The GitHub repository Chivioletlly/DCNv4fortest contains a labelled image folder "DCNv4fortest" with 2 categories: haze, rain. Examples follow, each with its label.

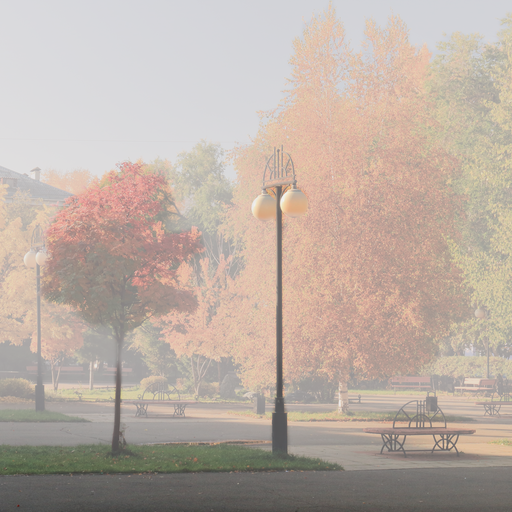
Label: haze

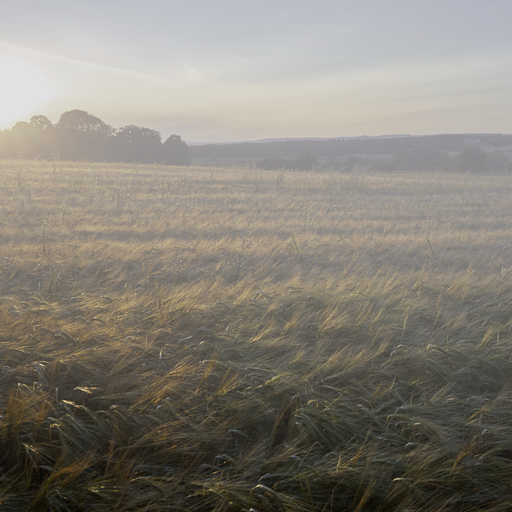
Label: haze

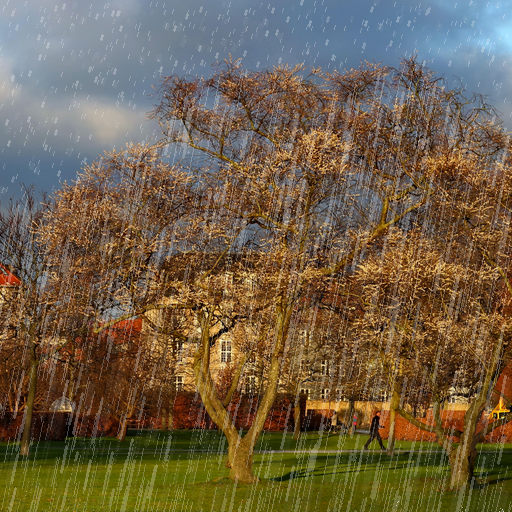
Label: rain

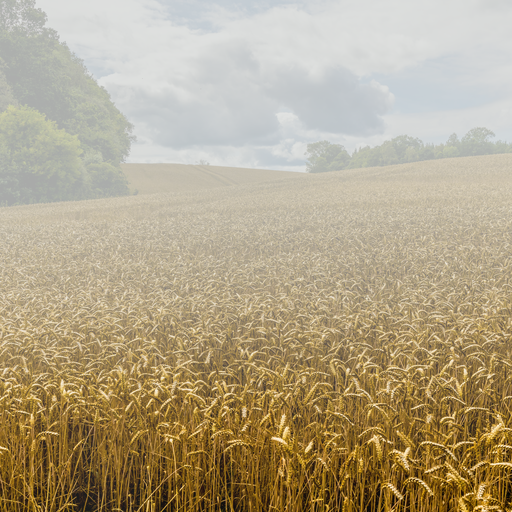
Label: haze

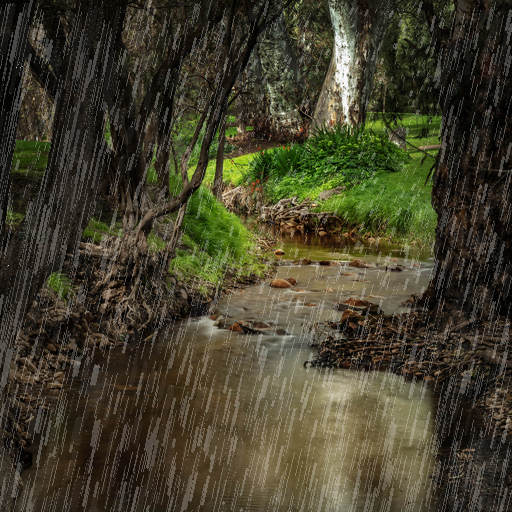
Label: rain

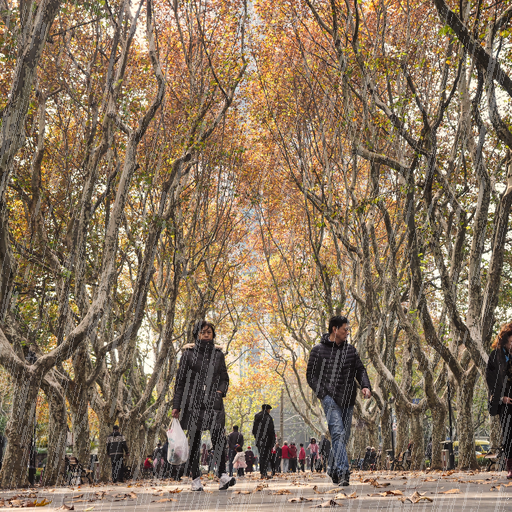
Label: rain
